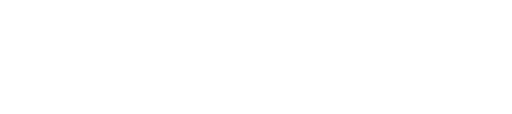
t = 0.00 s
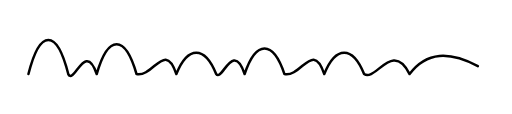
t = 0.50 s
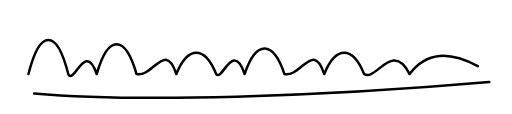
t = 1.00 s
t = 1.50 s: frame unchanged from t = 1.00 s, image omitted
t = 2.00 s: frame unchanged from t = 1.00 s, image omitted
t = 2.50 s: frame unchanged from t = 1.00 s, image omitted

The animated SVG that drew these frames (rendered in a browser with its animation timeline set to each time). Animation: 1 CSS @keyframes rule; one cycle of 2.50 s.

<svg xmlns="http://www.w3.org/2000/svg" viewBox="0 0 450 100" width="100%" height="100%" fill="none">
  <style>
    .signature-path {
      stroke: currentColor;
      stroke-width: 2.2;
      stroke-linecap: round;
      stroke-linejoin: round;
      fill: none;
      stroke-dasharray: 1200;
      stroke-dashoffset: 1200;
      animation: drawSignature 2s cubic-bezier(0.16, 1, 0.3, 1) forwards;
    }
    @keyframes drawSignature {
      to {
        stroke-dashoffset: 0;
      }
    }
  </style>
  <path class="signature-path" d="M 25 65 C 35 25, 50 25, 60 65 C 65 75, 75 35, 85 65 C 95 30, 110 30, 120 65 C 135 68, 145 35, 155 65 C 165 40, 180 40, 190 65 C 195 72, 205 35, 215 65 C 225 35, 240 35, 250 65 C 265 68, 275 35, 285 65 C 295 40, 310 40, 320 65 C 330 72, 345 35, 360 65 C 375 45, 395 45, 420 58" />
  <path class="signature-path" d="M 30 82 C 120 90, 280 85, 430 72" style="animation-delay: 0.5s;" />
</svg>
